Photos from the image-classification dataset "data_split" in the GitHub repository militarychelick/mango_neiroset. Its 8 classes are: anthracnose, bacterial canker, cutting weevil, die back, gall midge, healthy, powdery mildew, sooty mould.

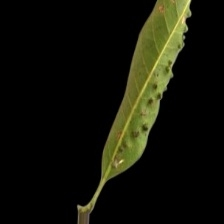
Label: gall midge

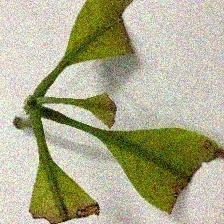
Label: cutting weevil

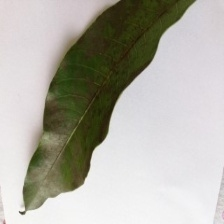
Label: sooty mould

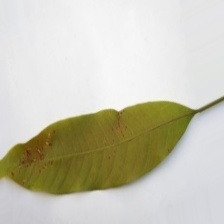
Label: anthracnose

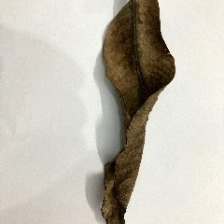
Label: die back

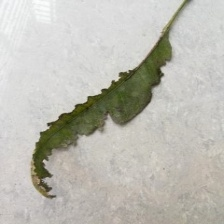
Label: bacterial canker
